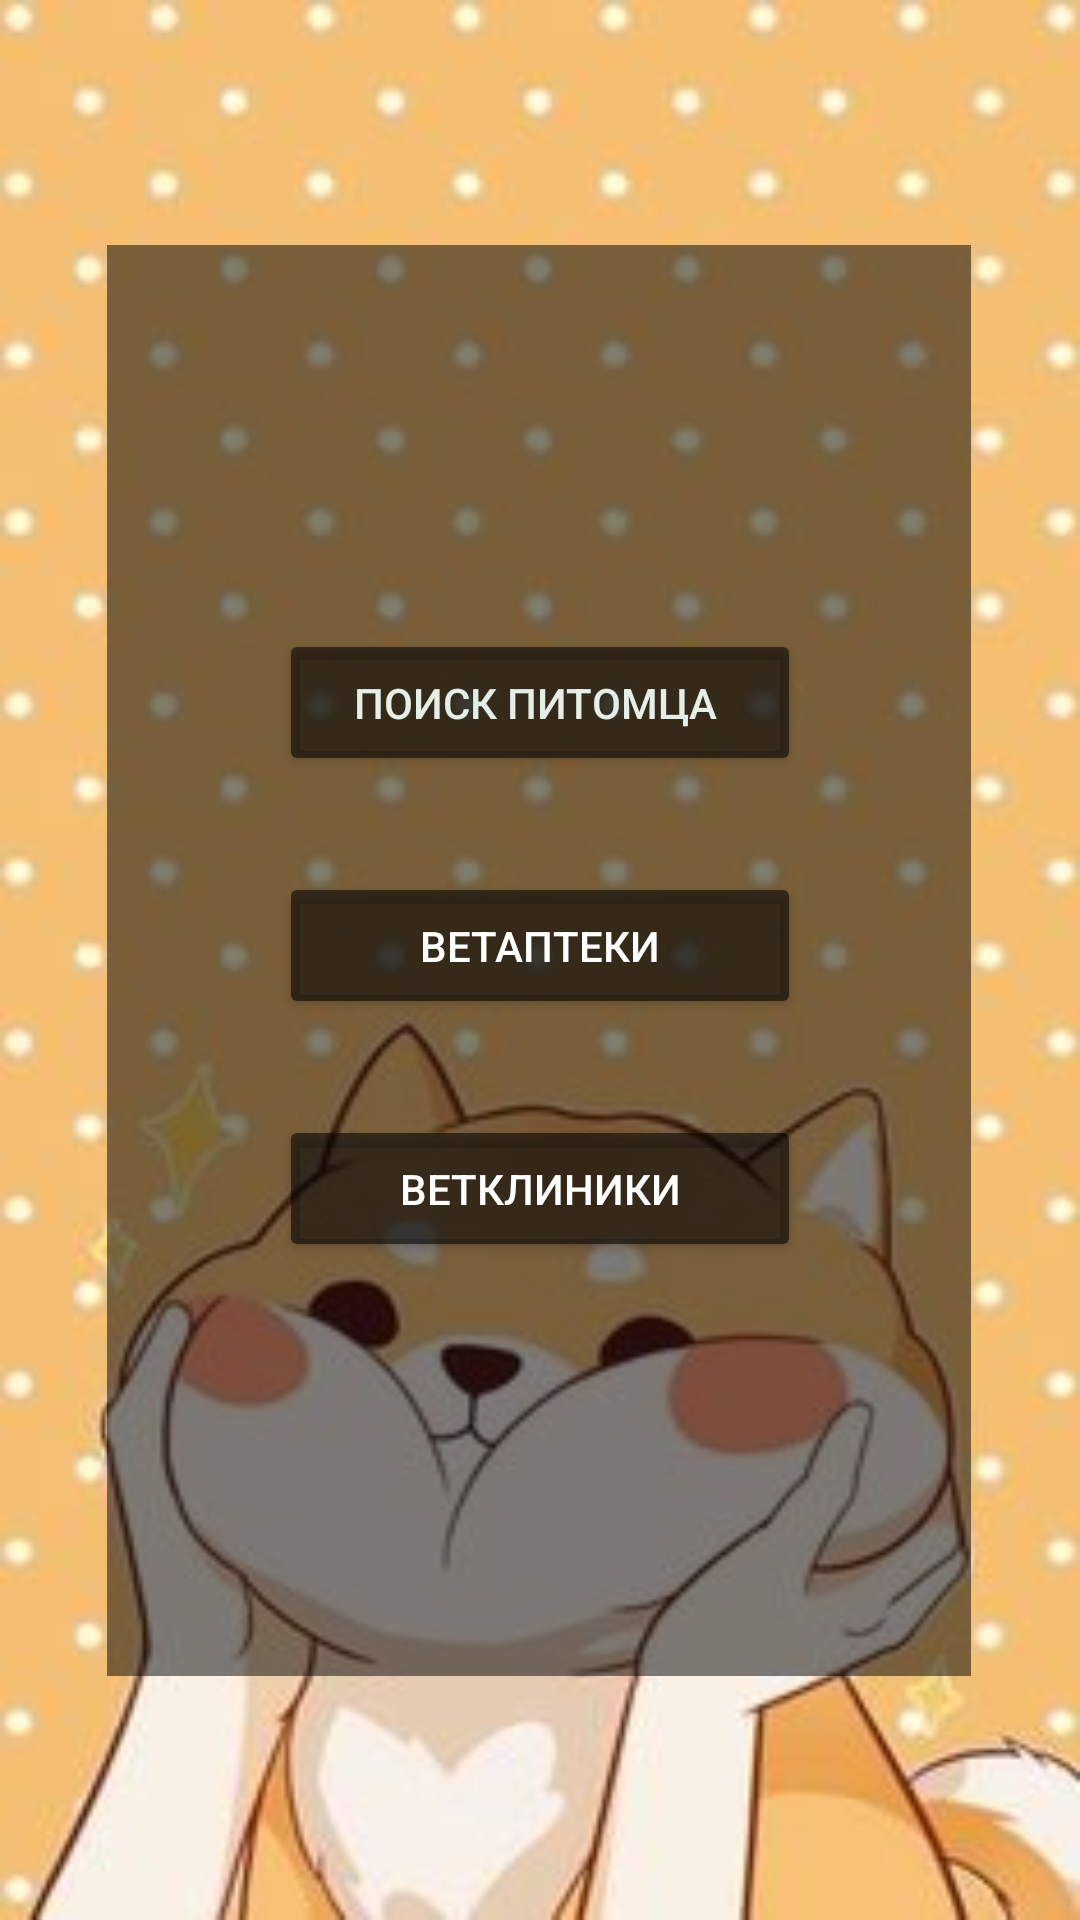

The Android layout XML behind this screen, and the referenced resources:
<!-- AndroidManifest.xml: application theme Theme.AppCompat -->
<!-- res/layout/activity_main.xml -->
<?xml version="1.0" encoding="utf-8"?>
<androidx.constraintlayout.widget.ConstraintLayout xmlns:android="http://schemas.android.com/apk/res/android"
    xmlns:app="http://schemas.android.com/apk/res-auto"
    xmlns:tools="http://schemas.android.com/tools"
    android:layout_width="match_parent"
    android:layout_height="match_parent"
    android:background="@drawable/tryry"
    tools:context=".MainActivity">


    <ImageView
        android:id="@+id/imageView"
        android:layout_width="288dp"
        android:layout_height="477dp"
        app:layout_constraintBottom_toBottomOf="parent"
        app:layout_constraintEnd_toEndOf="parent"
        app:layout_constraintHorizontal_bias="0.495"
        app:layout_constraintStart_toStartOf="parent"
        app:layout_constraintTop_toTopOf="parent"
        app:srcCompat="@android:drawable/screen_background_dark_transparent" />

    <Button
        android:id="@+id/button"
        android:layout_width="174dp"
        android:layout_height="49dp"
        android:layout_marginTop="128dp"
        android:onClick="onClick"
        android:text="Поиск питомца "
        android:textColor="#E5EFE7"
        app:backgroundTint="#8F000000"
        app:layout_constraintEnd_toEndOf="@+id/imageView"
        app:layout_constraintHorizontal_bias="0.504"
        app:layout_constraintStart_toStartOf="@+id/imageView"
        app:layout_constraintTop_toTopOf="@+id/imageView" />

    <Button
        android:id="@+id/button2"
        android:layout_width="174dp"
        android:layout_height="49dp"
        android:layout_marginTop="32dp"
        android:text="Ветаптеки"
        app:backgroundTint="#8F000000"
        app:layout_constraintEnd_toEndOf="@+id/imageView"
        app:layout_constraintHorizontal_bias="0.502"
        app:layout_constraintStart_toStartOf="@+id/imageView"
        app:layout_constraintTop_toBottomOf="@+id/button" />

    <Button
        android:id="@+id/button3"
        android:layout_width="174dp"
        android:layout_height="49dp"
        android:layout_marginTop="32dp"
        android:text="Ветклиники"
        app:backgroundTint="#8F000000"
        app:iconTint="#8F000000"
        app:layout_constraintEnd_toEndOf="@+id/imageView"
        app:layout_constraintHorizontal_bias="0.502"
        app:layout_constraintStart_toStartOf="@+id/imageView"
        app:layout_constraintTop_toBottomOf="@+id/button2" />
</androidx.constraintlayout.widget.ConstraintLayout>
<!-- resources referenced by this layout -->
<resources>
  <!-- drawable tryry: jpg bitmap (drawable, 14301 bytes) -->
</resources>
